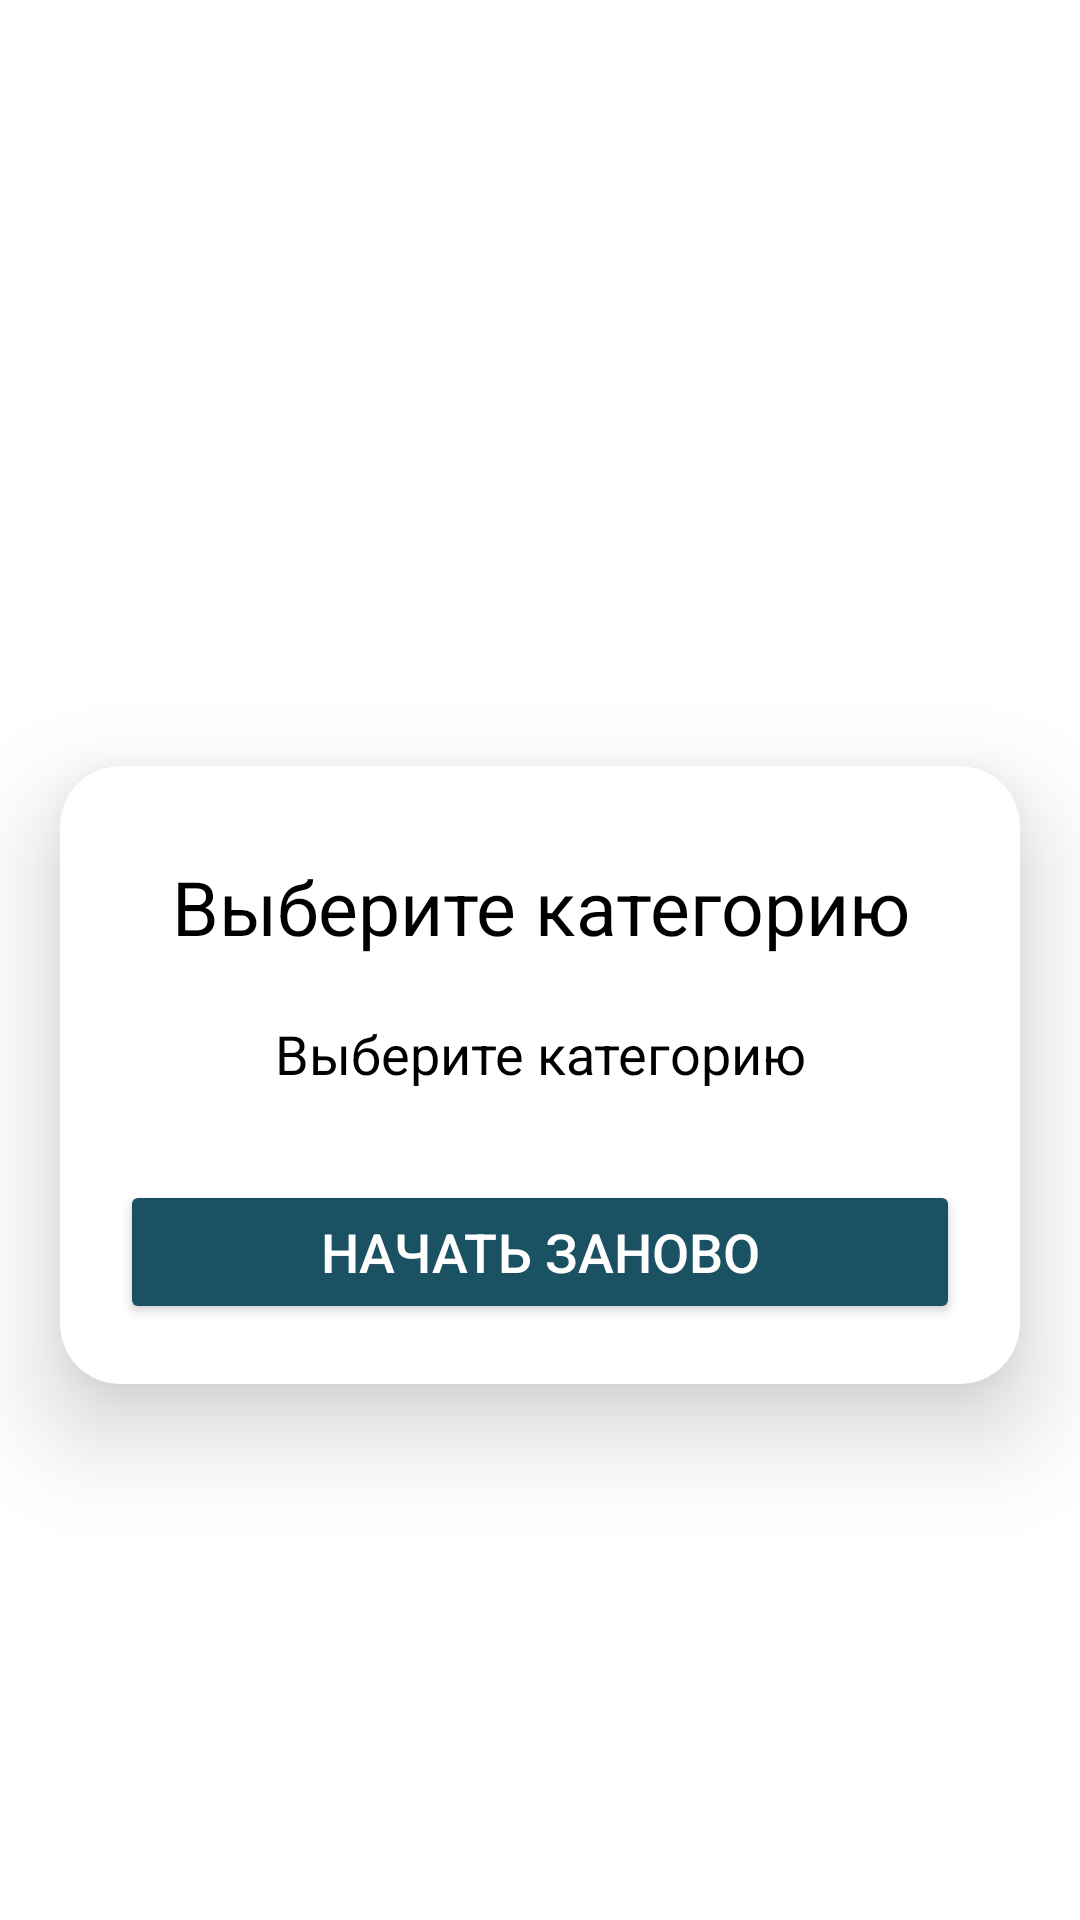

Layout XML and referenced resources for this Android screen:
<!-- AndroidManifest.xml: application theme Theme.Myquizapp -->
<!-- res/layout/activity_result.xml -->
<?xml version="1.0" encoding="utf-8"?>
<LinearLayout xmlns:android="http://schemas.android.com/apk/res/android"
    xmlns:app="http://schemas.android.com/apk/res-auto"
    android:layout_width="match_parent"
    android:layout_height="match_parent"
    xmlns:tools="http://schemas.android.com/tools"
    android:orientation="vertical"
    android:gravity="center"
    android:background="@drawable/background_main"
    tools:context=".CategoryActivity">


    <TextView
        android:layout_width="match_parent"
        android:layout_height="wrap_content"
        android:gravity="center"
        android:text="@string/resultName"
        android:textColor="@color/white"
        android:textSize="35sp"
        android:textStyle="bold"
        android:layout_marginBottom="30dp"/>

    <androidx.cardview.widget.CardView
        android:layout_width="match_parent"
        android:layout_height="wrap_content"
        android:layout_marginStart="20dp"
        android:layout_marginEnd="20dp"
        android:background="@android:color/white"
        app:cardCornerRadius="20dp"
        app:cardElevation="20dp"
        android:padding="20dp">

        <LinearLayout
            android:layout_width="match_parent"
            android:layout_height="match_parent"
            android:orientation="vertical"
            android:padding="20dp">

            <TextView
                android:id="@+id/name_final"
                android:layout_width="match_parent"
                android:layout_height="wrap_content"
                android:text="@string/select_category"
                android:gravity="center"
                android:textSize="25sp"
                android:textColor="@color/black"
                android:layout_marginTop="10dp"
                android:layout_marginBottom="10dp"/>


            <TextView
                android:id="@+id/results"
                android:layout_width="match_parent"
                android:layout_height="wrap_content"
                android:text="@string/select_category"
                android:gravity="center"
                android:textSize="18sp"
                android:textColor="@color/black"
                android:layout_marginTop="10dp"
                android:layout_marginBottom="10dp"/>

            <Button
                android:id="@+id/restart"
                android:layout_width="match_parent"
                android:layout_height="wrap_content"
                android:layout_marginTop="20dp"
                android:textSize="18sp"
                android:textColor="@color/white"
                android:paddingTop="10dp"
                android:paddingBottom="10dp"
                android:text="@string/try_again"
                android:backgroundTint="#1b5263">
            </Button>

        </LinearLayout>
    </androidx.cardview.widget.CardView>
</LinearLayout>
<!-- resources referenced by this layout -->
<resources>
  <string name="resultName">Результаты:</string>
  <string name="select_category">Выберите категорию</string>
  <string name="try_again">Начать заново</string>
  <style name="Theme.Myquizapp" parent="Theme.MaterialComponents.DayNight.DarkActionBar">
          
          <item name="colorPrimary">#20687E</item>
          <item name="colorPrimaryVariant">#1b5263</item>
          <item name="colorOnPrimary">@color/white</item>
          
          <item name="colorSecondary">@color/teal_200</item>
          <item name="colorSecondaryVariant">@color/teal_700</item>
          <item name="colorOnSecondary">@color/black</item>
          
          <item name="windowActionBar">false</item>
          <item name="windowNoTitle">true</item>
          <item name="android:statusBarColor">?attr/colorPrimaryVariant</item>
          
      </style>
  <!-- not gathered from this repository: default colours our renderer supplied (Android Studio template values) -->
  <color name="teal_200">#FF03DAC5</color>
  <color name="teal_700">#FF018786</color>
  <color name="black">#FF000000</color>
  <color name="white">#FFFFFFFF</color>
</resources>
